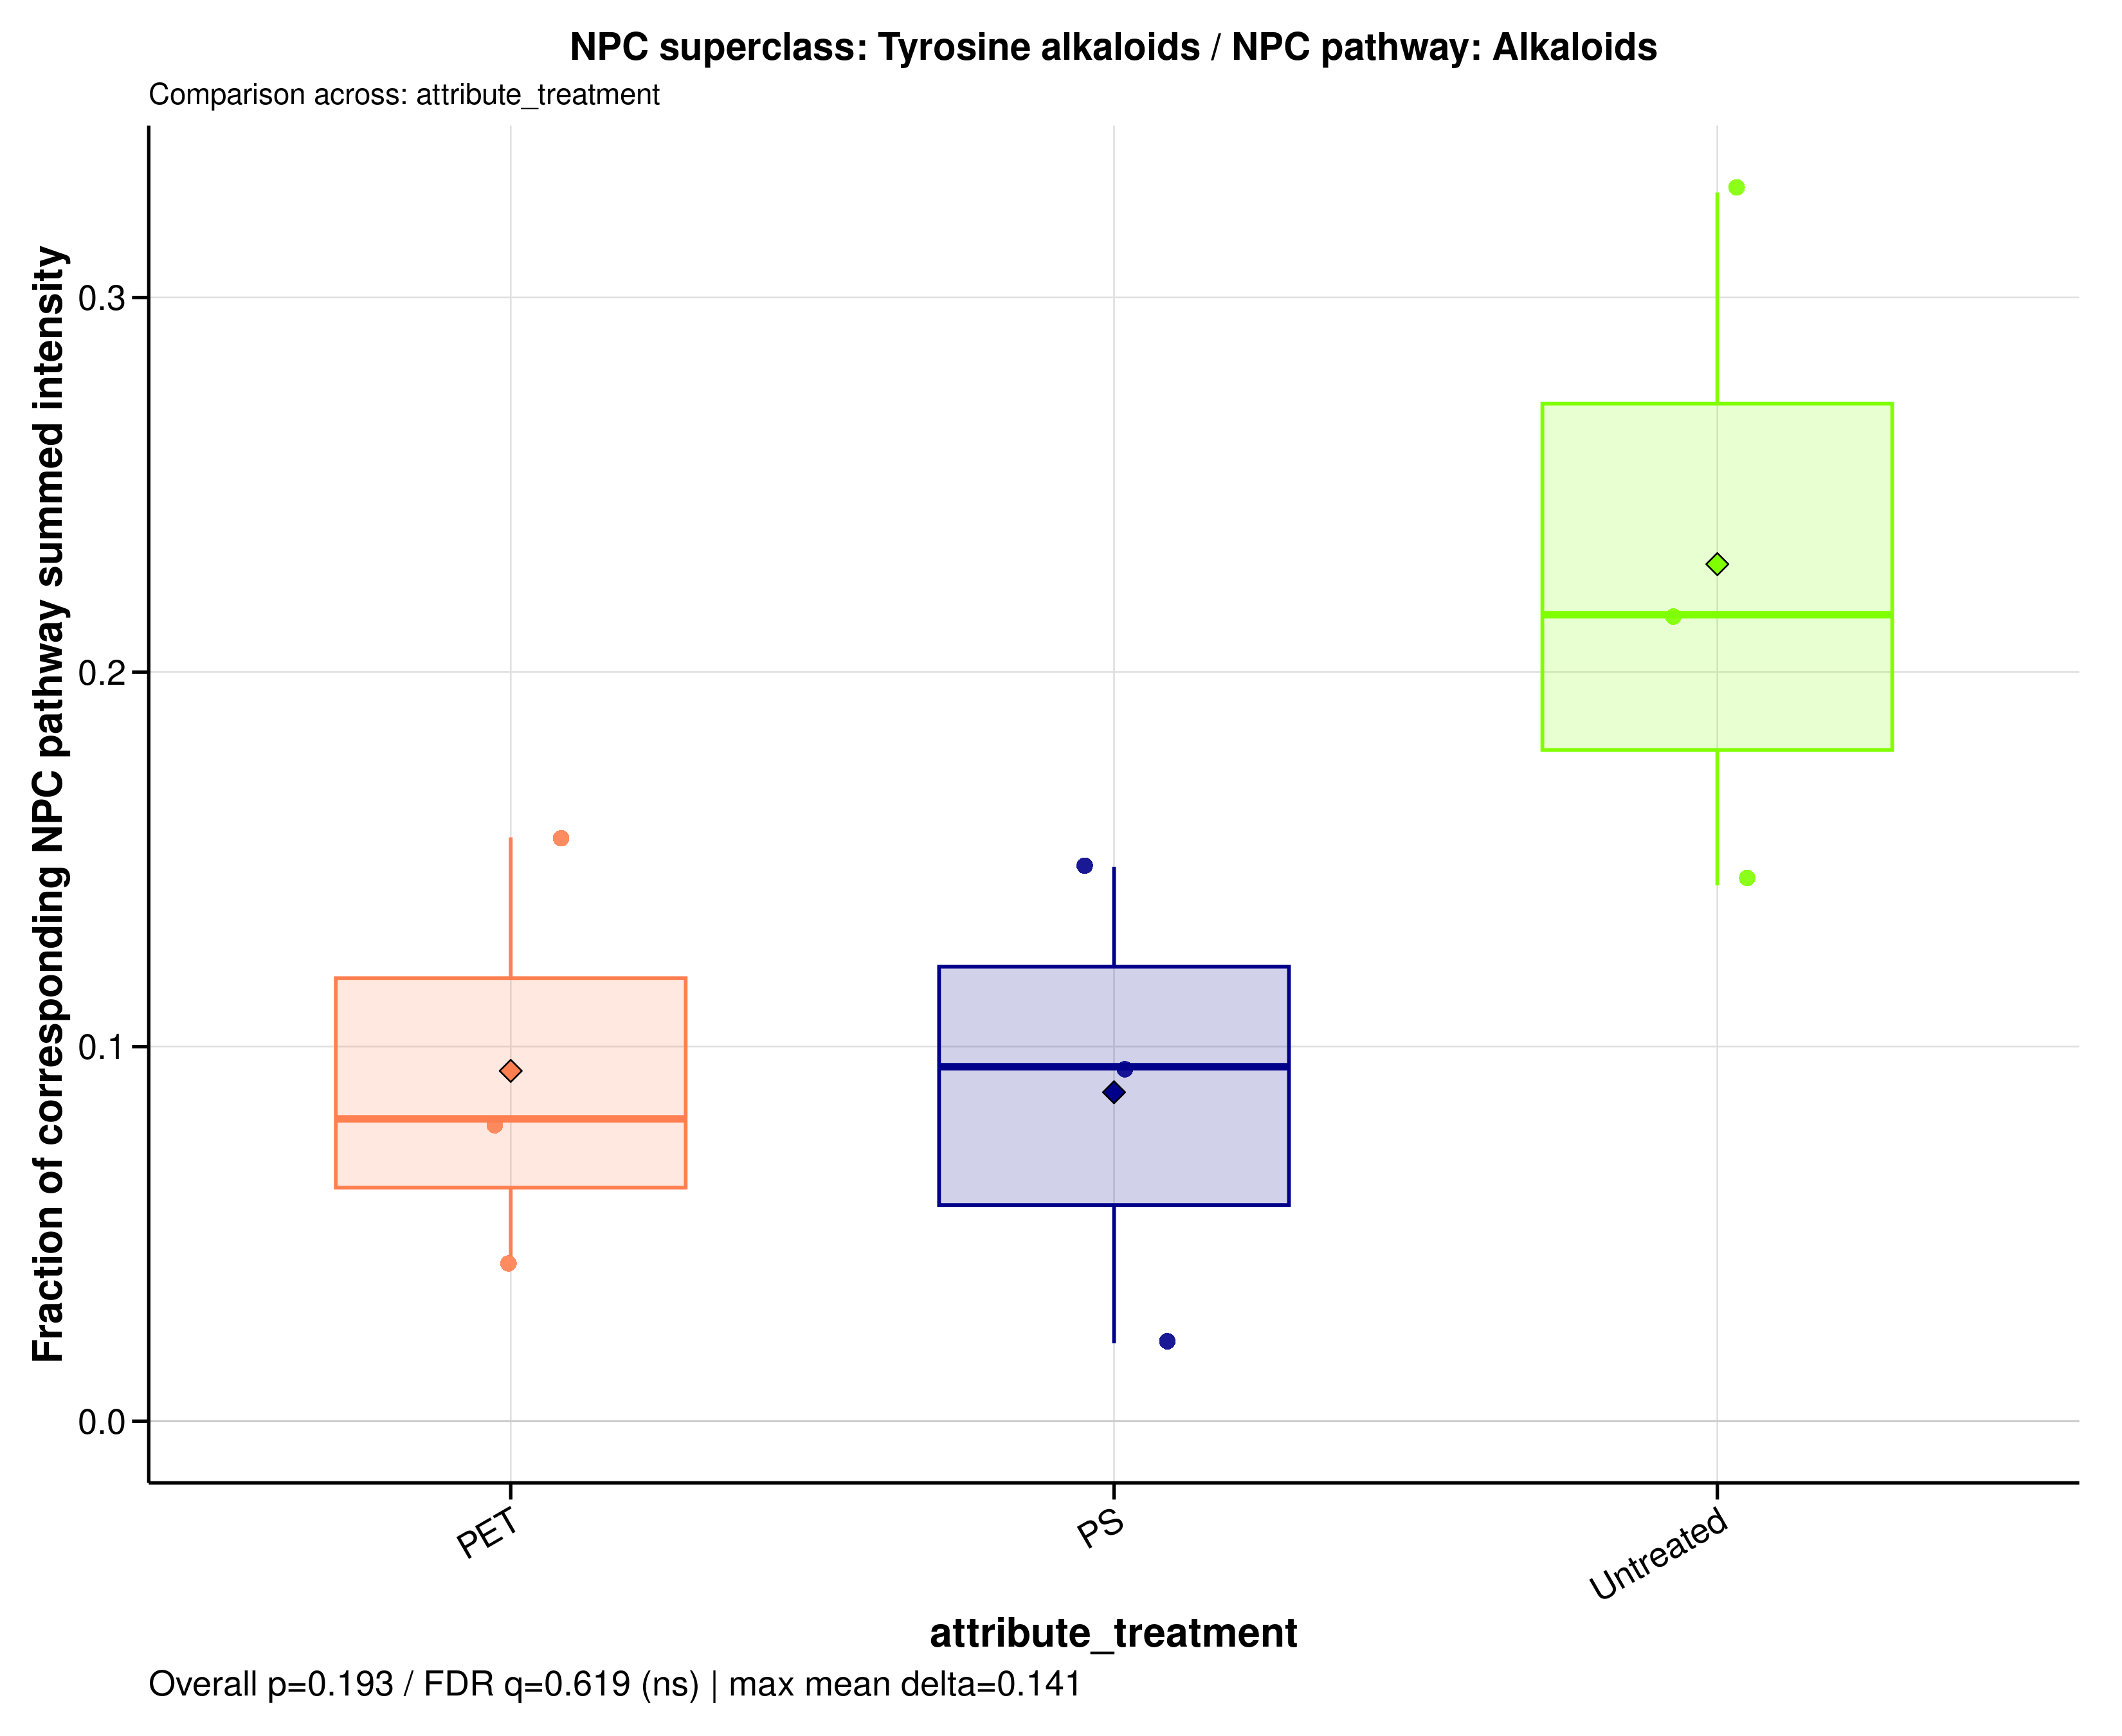

The table this chart was drawn from, first rows:
sample_id	group	data_source	numerator_level	numerator_term	numerator_class	denominator_level	denominator_term	npc_pathway	npc_superclass	npc_class	ratio_label	ratio_plot_label	numerator_n_features	denominator_n_features	numerator_summed_intensity	denominator_summed_intensity	ratio	npc_overall_test	npc_overall_p_value	npc_overall_q_value	npc_overall_significance	npc_max_mean_difference	npc_max_median_difference
A549_110626_PET100	PET	filtered	superclass	Tyrosine alkaloids	Isoquinoline alkaloids	pathway	Alkaloids	Alkaloids	Tyrosine alkaloids	Isoquinoline alkaloids	NPC superclass: Tyrosine alkaloids / NPC…	Tyrosine alkaloids	16	80	3.743	24.01	0.1559	kruskal_wallis	0.1931	0.6192	ns	0.141	0.1346
A549_110626_PS100	PS	filtered	superclass	Tyrosine alkaloids	Isoquinoline alkaloids	pathway	Alkaloids	Alkaloids	Tyrosine alkaloids	Isoquinoline alkaloids	NPC superclass: Tyrosine alkaloids / NPC…	Tyrosine alkaloids	16	80	0.4092	19.68	0.02079	kruskal_wallis	0.1931	0.6192	ns	0.141	0.1346
A549_110626_untreated	Untreated	filtered	superclass	Tyrosine alkaloids	Isoquinoline alkaloids	pathway	Alkaloids	Alkaloids	Tyrosine alkaloids	Isoquinoline alkaloids	NPC superclass: Tyrosine alkaloids / NPC…	Tyrosine alkaloids	16	80	6.994	32.48	0.2153	kruskal_wallis	0.1931	0.6192	ns	0.141	0.1346
A549_180626_PET100	PET	filtered	superclass	Tyrosine alkaloids	Isoquinoline alkaloids	pathway	Alkaloids	Alkaloids	Tyrosine alkaloids	Isoquinoline alkaloids	NPC superclass: Tyrosine alkaloids / NPC…	Tyrosine alkaloids	16	80	2.883	35.72	0.08072	kruskal_wallis	0.1931	0.6192	ns	0.141	0.1346
A549_180626_PS100	PS	filtered	superclass	Tyrosine alkaloids	Isoquinoline alkaloids	pathway	Alkaloids	Alkaloids	Tyrosine alkaloids	Isoquinoline alkaloids	NPC superclass: Tyrosine alkaloids / NPC…	Tyrosine alkaloids	16	80	3.787	25.58	0.148	kruskal_wallis	0.1931	0.6192	ns	0.141	0.1346
A549_180626_untreated	Untreated	filtered	superclass	Tyrosine alkaloids	Isoquinoline alkaloids	pathway	Alkaloids	Alkaloids	Tyrosine alkaloids	Isoquinoline alkaloids	NPC superclass: Tyrosine alkaloids / NPC…	Tyrosine alkaloids	16	80	14.32	43.66	0.328	kruskal_wallis	0.1931	0.6192	ns	0.141	0.1346
A549_210626_PET100	PET	filtered	superclass	Tyrosine alkaloids	Isoquinoline alkaloids	pathway	Alkaloids	Alkaloids	Tyrosine alkaloids	Isoquinoline alkaloids	NPC superclass: Tyrosine alkaloids / NPC…	Tyrosine alkaloids	16	80	1.194	27.16	0.04398	kruskal_wallis	0.1931	0.6192	ns	0.141	0.1346
A549_210626_PS100	PS	filtered	superclass	Tyrosine alkaloids	Isoquinoline alkaloids	pathway	Alkaloids	Alkaloids	Tyrosine alkaloids	Isoquinoline alkaloids	NPC superclass: Tyrosine alkaloids / NPC…	Tyrosine alkaloids	16	80	2.274	24.03	0.09464	kruskal_wallis	0.1931	0.6192	ns	0.141	0.1346
A549_210626_untreated	Untreated	filtered	superclass	Tyrosine alkaloids	Isoquinoline alkaloids	pathway	Alkaloids	Alkaloids	Tyrosine alkaloids	Isoquinoline alkaloids	NPC superclass: Tyrosine alkaloids / NPC…	Tyrosine alkaloids	16	80	3.253	22.74	0.1431	kruskal_wallis	0.1931	0.6192	ns	0.141	0.1346
